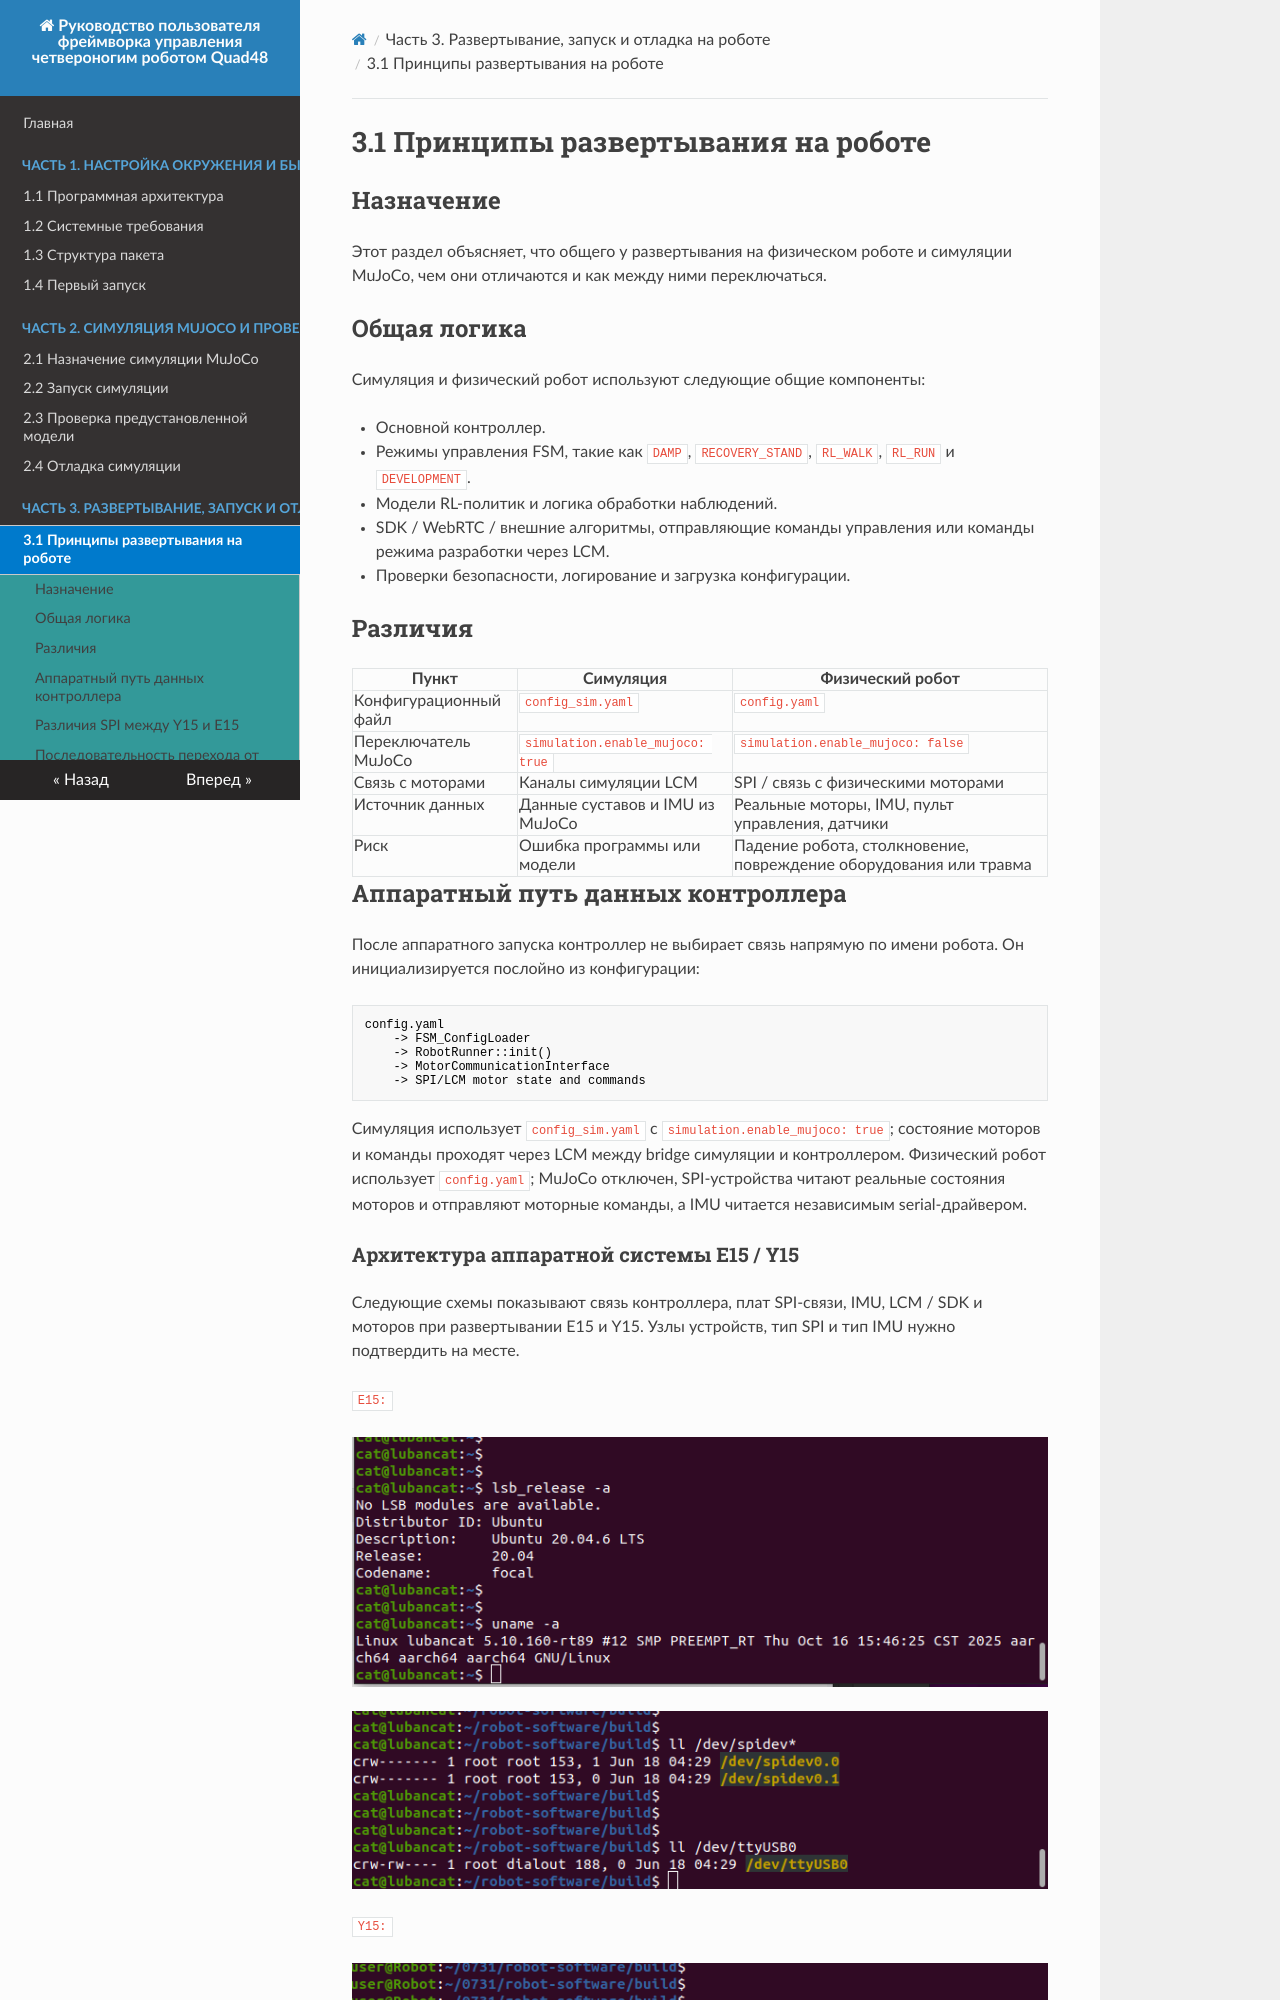

repository: YoboticsHub/yobotics_quad48 · page: ru/part-3-hardware/1.principle.html · generator: mkdocs

# 3.1 Принципы развертывания на роботе

## Назначение

Этот раздел объясняет, что общего у развертывания на физическом роботе и симуляции MuJoCo, чем они отличаются и как между ними переключаться.

## Общая логика

Симуляция и физический робот используют следующие общие компоненты:

- Основной контроллер.
- Режимы управления FSM, такие как `DAMP`, `RECOVERY_STAND`, `RL_WALK`, `RL_RUN` и `DEVELOPMENT`.
- Модели RL-политик и логика обработки наблюдений.
- SDK / WebRTC / внешние алгоритмы, отправляющие команды управления или команды режима разработки через LCM.
- Проверки безопасности, логирование и загрузка конфигурации.

## Различия

| Пункт | Симуляция | Физический робот |
| --- | --- | --- |
| Конфигурационный файл | `config_sim.yaml` | `config.yaml` |
| Переключатель MuJoCo | `simulation.enable_mujoco: true` | `simulation.enable_mujoco: false` |
| Связь с моторами | Каналы симуляции LCM | SPI / связь с физическими моторами |
| Источник данных | Данные суставов и IMU из MuJoCo | Реальные моторы, IMU, пульт управления, датчики |
| Риск | Ошибка программы или модели | Падение робота, столкновение, повреждение оборудования или травма |

## Аппаратный путь данных контроллера

После аппаратного запуска контроллер не выбирает связь напрямую по имени робота. Он инициализируется послойно из конфигурации:

```text
config.yaml
    -> FSM_ConfigLoader
    -> RobotRunner::init()
    -> MotorCommunicationInterface
    -> SPI/LCM motor state and commands
```

Симуляция использует `config_sim.yaml` с `simulation.enable_mujoco: true`; состояние моторов и команды проходят через LCM между bridge симуляции и контроллером. Физический робот использует `config.yaml`; MuJoCo отключен, SPI-устройства читают реальные состояния моторов и отправляют моторные команды, а IMU читается независимым serial-драйвером.

### Архитектура аппаратной системы E15 / Y15

Следующие схемы показывают связь контроллера, плат SPI-связи, IMU, LCM / SDK и моторов при развертывании E15 и Y15. Узлы устройств, тип SPI и тип IMU нужно подтвердить на месте.

`E15:`

![E15 system architecture](images/e15-system-architecture.png)

![E15 SPI_IMU](images/E15 spi_and_imu.png)

`Y15:`

![Y15 system architecture](images/y15-system-architecture.png)

![Y15 SPI_IMU](images/Y15 spi_and_imu.png)
